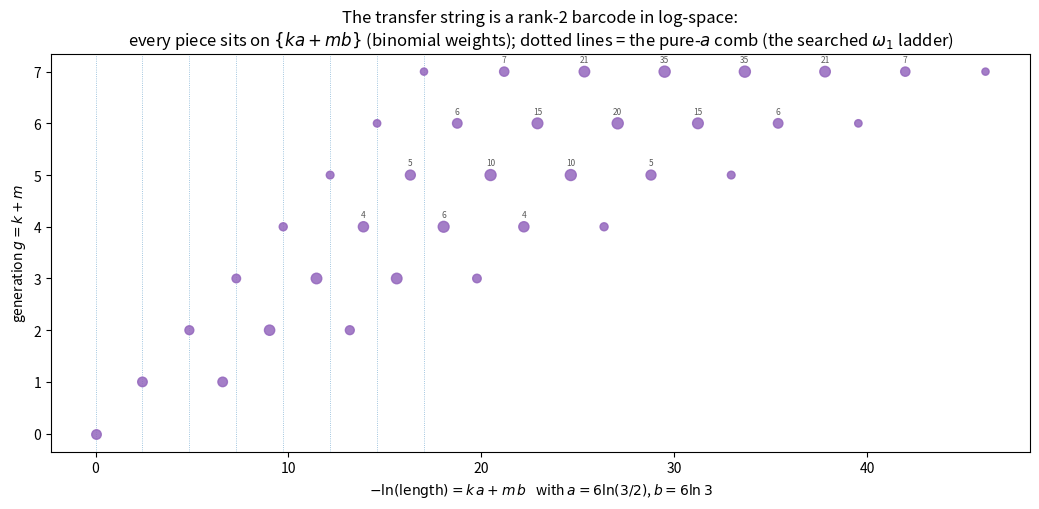
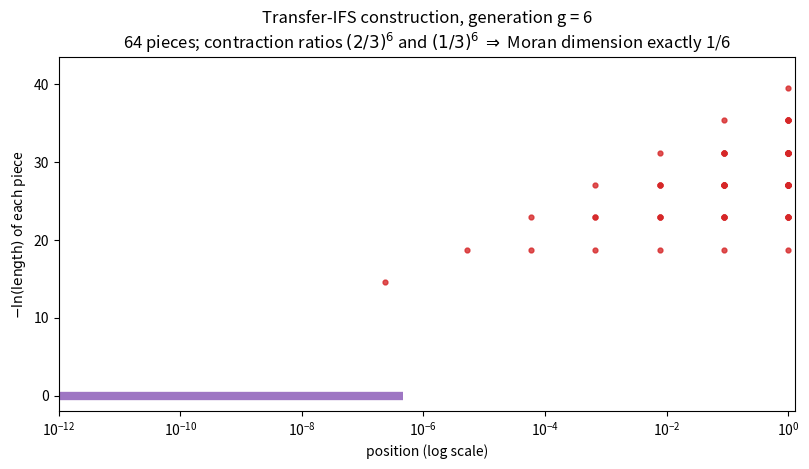
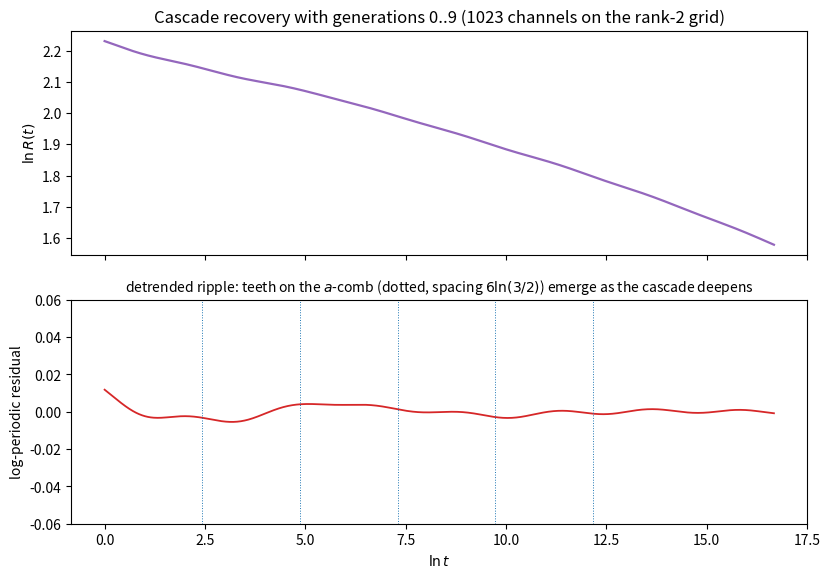
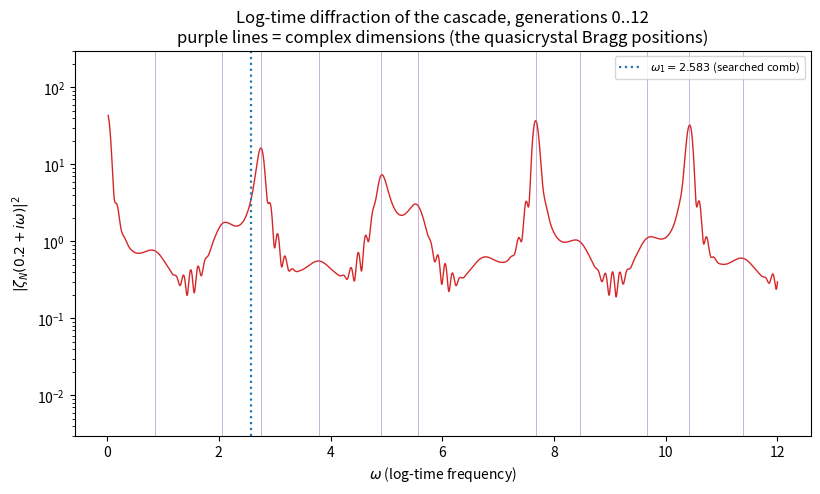
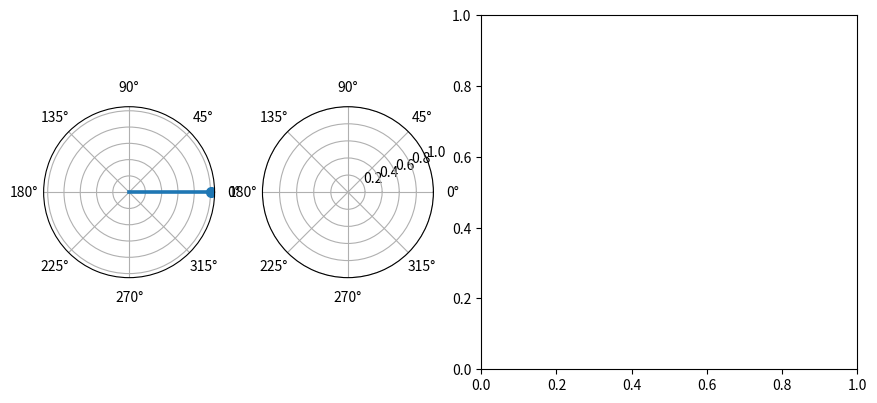

These charts were generated, in order, by the following Python code: (Note: this script raises an exception after producing the figures.)
#!/usr/bin/env python3
"""
FRACTAL.HUNT.03 -- graphics + time-evolution ANIMATIONS for the structures
found in fractal_selfsimilarity_hunt.py (discovery sandbox, nothing promoted).

Outputs (figures/):
  fractal_string_barcode.png   -- the transfer IFS generation by generation:
                                  interval lengths live on the rank-2 module
                                  {k*a + m*b} in -ln(length) (log-space barcode)
  anim_ifs_construction.gif    -- the Cantor-type construction of the transfer
                                  string refining itself, generation 0 -> 6
  anim_cascade_recovery.gif    -- a recovery curve R(t) building up as the
                                  cascade adds generations: from a smooth
                                  power law to the two-tone log-time ripple
  anim_diffraction_growth.gif  -- |zeta_N(sigma+i w)|^2 as generations N grow:
                                  the log-time quasicrystal Bragg peaks
                                  sharpening onto the complex dimensions
  anim_two_clocks.gif          -- the two incommensurate comb phasors
                                  (omega_1 vs omega_2, ratio = bend) never
                                  re-synchronising in ln t

All content derives from the frozen kernel a = 6 ln(3/2), b = 6 ln 3
(axioms-only); the animations are ILLUSTRATIONS of exact structures, not new
claims. Run:
  cd experiments/tfpt-discovery && .venv/bin/python fractal_hunt_visuals.py
"""
import math
import os

import matplotlib
matplotlib.use("Agg")
import matplotlib.pyplot as plt
import numpy as np
from matplotlib.animation import FuncAnimation, PillowWriter

os.makedirs("figures", exist_ok=True)

# frozen kernel
A = 6 * math.log(1.5)              # 2.4328  = -ln lambda_T
B = 6 * math.log(3.0)              # 6.5917
R1, R2 = (2 / 3) ** 6, (1 / 3) ** 6
D_SIM = 1 / 6
OM1 = 2 * math.pi / A              # 2.5827 (known comb tone)
OM2 = 2 * math.pi / B              # 0.9532 (new second tone)
BEND = B / A                       # 2.70951 = om1/om2
EPS1 = math.exp(-math.pi ** 2 / A)

FPS = 12


def roots_complex_dimensions(t_max=13.0):
    """Newton roots of 1 - e^(-A s) - e^(-B s) with 0 < Im s <= t_max."""
    roots = {}
    t = 0.3
    while t <= t_max:
        s = complex(0.1, t)
        for _ in range(60):
            f = 1 - np.exp(-A * s) - np.exp(-B * s)
            fp = A * np.exp(-A * s) + B * np.exp(-B * s)
            step = f / fp
            s -= step
            if abs(step) < 1e-14:
                break
        if abs(1 - np.exp(-A * s) - np.exp(-B * s)) < 1e-10 and 0.05 < s.imag <= t_max:
            roots[round(s.imag, 6)] = s
        t += 0.25
    return sorted(roots.values(), key=lambda z: z.imag)


# =====================================================================
# 1. static: the fractal-string barcode (rank-2 module in log-space)
# =====================================================================
print("[1/5] fractal_string_barcode.png ...")
GENS = 7
fig, ax = plt.subplots(figsize=(10.5, 5.2))
for g in range(GENS + 1):
    xs, ws = [], []
    for k in range(g + 1):
        m = g - k
        xs.append(k * A + m * B)                     # -ln(length) of the piece
        ws.append(math.comb(g, k))                   # multiplicity
    ws = np.array(ws, float)
    ax.scatter(xs, np.full(len(xs), g), s=18 + 46 * np.log1p(ws) / np.log1p(ws.max() + 1),
               c="tab:purple", alpha=0.85, zorder=3)
    for x, w in zip(xs, ws):
        if w > 1 and g >= 4:
            ax.annotate(str(int(w)), (x, g), textcoords="offset points",
                        xytext=(0, 7), ha="center", fontsize=6, color="0.35")
# guide lines: pure-a progression (spacing A) and the b-jumps
for k in range(8):
    ax.axvline(k * A, color="tab:blue", lw=0.6, ls=":", alpha=0.55)
ax.set_xlabel(r"$-\ln(\mathrm{length}) = k\,a + m\,b$   with $a=6\ln(3/2)$, $b=6\ln 3$")
ax.set_ylabel("generation $g = k + m$")
ax.set_title("The transfer string is a rank-2 barcode in log-space:\n"
             r"every piece sits on $\{k a + m b\}$ (binomial weights); dotted lines = the pure-$a$ comb"
             " (the searched $\\omega_1$ ladder)")
plt.tight_layout()
plt.savefig("figures/fractal_string_barcode.png", dpi=130)
plt.close()

# =====================================================================
# 2. GIF: IFS construction generation by generation
# =====================================================================
print("[2/5] anim_ifs_construction.gif ...")
# intervals in [0,1]: S1 scales by R1 (left), S2 by R2 (right); log-x view
def gen_intervals(g):
    """List of (left, length) after g refinements, exact IFS on [0,1]."""
    iv = [(0.0, 1.0)]
    for _ in range(g):
        nxt = []
        for x0, ln in iv:
            nxt.append((x0, ln * R1))                          # left child
            nxt.append((x0 + ln * (1 - R2), ln * R2))          # right child
        iv = nxt
    return iv


MAXG = 6
fig, ax = plt.subplots(figsize=(9.5, 4.6))


def draw_ifs(frame):
    ax.clear()
    g = frame
    iv = gen_intervals(g)
    # log-magnified view: plot -ln(length) as bar height at midpoint (log-x)
    for x0, ln in iv:
        mid = x0 + 0.5 * ln
        ax.plot([max(x0, 1e-12), x0 + ln], [0, 0], lw=6, color="tab:purple",
                solid_capstyle="butt", alpha=0.9)
        ax.plot([mid], [-math.log(ln) if ln < 1 else 0], "o", ms=3.5,
                color="tab:red", alpha=0.8)
    ax.set_xscale("log")
    ax.set_xlim(1e-12, 1.3)
    ax.set_ylim(-2, MAXG * B + 4)
    ax.set_xlabel("position (log scale)")
    ax.set_ylabel(r"$-\ln(\mathrm{length})$ of each piece")
    ax.set_title(f"Transfer-IFS construction, generation g = {g}\n"
                 f"{2 ** g} pieces; contraction ratios $(2/3)^6$ and $(1/3)^6$ "
                 f"$\\Rightarrow$ Moran dimension exactly 1/6")
    return []


anim = FuncAnimation(fig, draw_ifs, frames=list(range(MAXG + 1)) + [MAXG] * 3,
                     interval=900, blit=False)
anim.save("figures/anim_ifs_construction.gif", writer=PillowWriter(fps=1.4), dpi=100)
plt.close()

# =====================================================================
# 3. GIF: cascade recovery curve building up over generations
# =====================================================================
print("[3/5] anim_cascade_recovery.gif ...")
# recovery signal: sum over cascade channels (k,m): weight = binomial branching
# (2/3 vs 1/3 per step), timescale tau_{km} = e^{k a + m b}; each channel
# relaxes exp(-t/tau). Detrended in ln t to expose the log-periodic ripple.
lt = np.linspace(0.0, 5.5 * A + 0.5 * B, 900)
tt = np.exp(lt)
MAX_GEN = 9


def cascade_signal(n_gen):
    sig = np.zeros_like(tt)
    for g in range(n_gen + 1):
        for k in range(g + 1):
            m = g - k
            w = math.comb(g, k) * (2 / 3) ** k * (1 / 3) ** m
            sig += w * np.exp(-tt / math.exp(k * A + m * B))
    return sig


fig, (ax1, ax2) = plt.subplots(2, 1, figsize=(9.5, 6.4), sharex=True)


def draw_cascade(frame):
    n = min(frame, MAX_GEN)
    ax1.clear(); ax2.clear()
    sig = cascade_signal(n)
    pos = sig > 1e-300
    y = np.log(sig[pos])
    x = lt[pos]
    ax1.plot(x, y, lw=1.6, color="tab:purple")
    ax1.set_ylabel(r"$\ln R(t)$")
    ax1.set_title(f"Cascade recovery with generations 0..{n} "
                  f"({(2 ** (n + 1) - 1)} channels on the rank-2 grid)")
    # detrend with a cubic in ln t to expose the ripple
    P = np.vander(x, 4)
    ripple = y - P @ np.linalg.lstsq(P, y, rcond=None)[0]
    ax2.plot(x, ripple, lw=1.3, color="tab:red")
    for k in range(1, 6):
        ax2.axvline(k * A, color="tab:blue", lw=0.7, ls=":")
    ax2.set_ylim(-0.06, 0.06)
    ax2.set_xlabel(r"$\ln t$")
    ax2.set_ylabel("log-periodic residual")
    ax2.set_title(r"detrended ripple: teeth on the $a$-comb (dotted, spacing $6\ln(3/2)$)"
                  " emerge as the cascade deepens", fontsize=10)
    return []


anim = FuncAnimation(fig, draw_cascade, frames=list(range(MAX_GEN + 1)) + [MAX_GEN] * 3,
                     interval=800, blit=False)
anim.save("figures/anim_cascade_recovery.gif", writer=PillowWriter(fps=1.6), dpi=100)
plt.close()

# =====================================================================
# 4. GIF: diffraction growth -> complex dimensions
# =====================================================================
print("[4/5] anim_diffraction_growth.gif ...")
SIGMA0 = 0.20
om = np.linspace(0.02, 12.0, 5000)
s = SIGMA0 + 1j * om
roots = roots_complex_dimensions(12.5)
root_ts = [z.imag for z in roots]


def zeta_partial(n_gen):
    """Partial geometric zeta: sum over words up to generation n_gen."""
    z = np.zeros_like(s, dtype=complex)
    for g in range(n_gen + 1):
        for k in range(g + 1):
            m = g - k
            z += math.comb(g, k) * np.exp(-s * (k * A + m * B))
    return z


fig, ax = plt.subplots(figsize=(9.5, 5.0))
N_FRAMES = 13


def draw_diffr(frame):
    n = min(frame, N_FRAMES - 1)
    ax.clear()
    P = np.abs(zeta_partial(n)) ** 2
    ax.semilogy(om, P, lw=1.0, color="tab:red")
    for t0 in root_ts:
        ax.axvline(t0, color="tab:purple", lw=0.7, alpha=0.5)
    ax.axvline(OM1, color="tab:blue", ls=":", lw=1.6,
               label=r"$\omega_1=2.583$ (searched comb)")
    ax.set_xlabel(r"$\omega$ (log-time frequency)")
    ax.set_ylabel(r"$|\zeta_N(0.2+i\omega)|^2$")
    ax.set_ylim(3e-3, 3e2)
    ax.set_title(f"Log-time diffraction of the cascade, generations 0..{n}\n"
                 "purple lines = complex dimensions (the quasicrystal Bragg positions)")
    ax.legend(loc="upper right", fontsize=8)
    return []


anim = FuncAnimation(fig, draw_diffr, frames=list(range(N_FRAMES)) + [N_FRAMES - 1] * 3,
                     interval=700, blit=False)
anim.save("figures/anim_diffraction_growth.gif", writer=PillowWriter(fps=1.8), dpi=100)
plt.close()

# =====================================================================
# 5. GIF: the two incommensurate clocks (phasors) in ln t
# =====================================================================
print("[5/5] anim_two_clocks.gif ...")
N_F = 110
lt_max = 4.0 * B / (2 * math.pi) * (2 * math.pi)   # ~4 slow periods
lts = np.linspace(0.0, 26.0, N_F)
fig = plt.figure(figsize=(10.5, 4.6))
gs = fig.add_gridspec(1, 3, width_ratios=[1, 1, 2.2])
axp1 = fig.add_subplot(gs[0, 0], projection="polar")
axp2 = fig.add_subplot(gs[0, 1], projection="polar")
axs = fig.add_subplot(gs[0, 2])
trace_x, trace_y = [], []


def draw_clocks(frame):
    axp1.clear(); axp2.clear(); axs.clear()
    u = lts[frame]
    th1, th2 = OM1 * u, OM2 * u
    for axp, th, lab, col in ((axp1, th1, r"$\omega_1$ clock", "tab:blue"),
                              (axp2, th2, r"$\omega_2$ clock", "tab:green")):
        axp.plot([0, th], [0, 1], lw=2.6, color=col)
        axp.plot([th], [1], "o", ms=7, color=col)
        axp.set_yticklabels([]); axp.set_xticklabels([])
        axp.set_title(lab + f"\nphase = {math.degrees(th) % 360:5.0f}" + r"$^\circ$",
                      fontsize=9)
    # combined two-tone comb signal along ln t
    grid = np.linspace(0, 26.0, 700)
    y = EPS1 * np.cos(OM1 * grid) + (EPS1 ** BEND) * 40 * np.cos(OM2 * grid)
    axs.plot(grid, y, lw=1.1, color="0.4")
    axs.axvline(u, color="tab:red", lw=1.4)
    axs.set_xlim(0, 26); axs.set_ylim(-0.05, 0.05)
    axs.set_xlabel(r"$\ln t$")
    axs.set_title("two-tone comb: ratio $\\omega_1/\\omega_2$ = bend = 2.70951... "
                  "(irrational)\nthe clocks NEVER re-synchronise "
                  "$\\Rightarrow$ log-time quasicrystal, not a periodic comb",
                  fontsize=9)
    return []


anim = FuncAnimation(fig, draw_clocks, frames=N_F, interval=90, blit=False)
anim.save("figures/anim_two_clocks.gif", writer=PillowWriter(fps=FPS), dpi=95)
plt.close()

print("done: figures/fractal_string_barcode.png + 4 GIFs in figures/")
